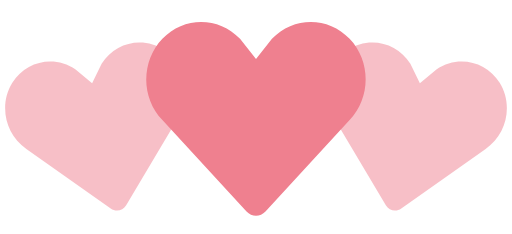
t = 0.00 s
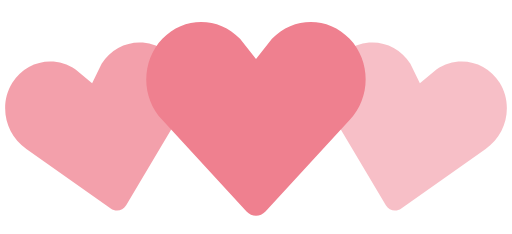
t = 0.35 s
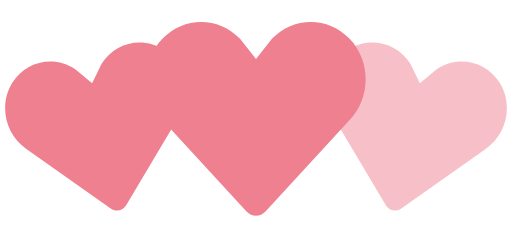
t = 0.70 s
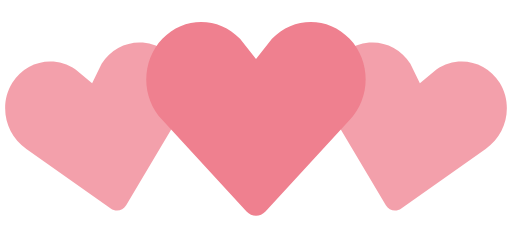
t = 1.05 s
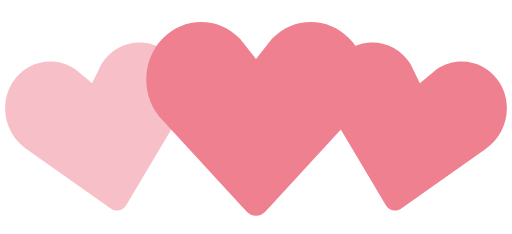
t = 1.40 s
t = 1.75 s: frame unchanged from t = 1.05 s, image omitted

The animated SVG that drew these frames (rendered in a browser with its animation timeline set to each time). Animation: 2 SMIL elements (animate=2); one cycle of 2.10 s, repeats indefinitely.

<!-- By Sam Herbert (@sherb), for everyone. More @ http://goo.gl/7AJzbL -->
<svg width="140" height="64" viewBox="0 0 140 64" xmlns="http://www.w3.org/2000/svg" fill="#ef808f">
    <path d="M30.262 57.02L7.195 40.723c-5.84-3.976-7.56-12.06-3.842-18.063 3.715-6 11.467-7.65 17.306-3.68l4.52 3.76 2.6-5.274c3.717-6.002 11.47-7.65 17.305-3.68 5.84 3.97 7.56 12.054 3.842 18.062L34.49 56.118c-.897 1.512-2.793 1.915-4.228.9z" fill-opacity=".5">
        <animate attributeName="fill-opacity"
             begin="0s" dur="1.4s"
             values="0.5;1;0.5"
             calcMode="linear"
             repeatCount="indefinite" />
    </path>
    <path d="M105.512 56.12l-14.44-24.272c-3.716-6.008-1.996-14.093 3.843-18.062 5.835-3.97 13.588-2.322 17.306 3.68l2.6 5.274 4.52-3.76c5.84-3.97 13.592-2.32 17.307 3.68 3.718 6.003 1.998 14.088-3.842 18.064L109.74 57.02c-1.434 1.014-3.33.61-4.228-.9z" fill-opacity=".5">
        <animate attributeName="fill-opacity"
             begin="0.7s" dur="1.4s"
             values="0.5;1;0.5"
             calcMode="linear"
             repeatCount="indefinite" />
    </path>
    <path d="M67.408 57.834l-23.01-24.98c-5.864-6.15-5.864-16.108 0-22.248 5.86-6.14 15.37-6.14 21.234 0L70 16.168l4.368-5.562c5.863-6.14 15.375-6.14 21.235 0 5.863 6.14 5.863 16.098 0 22.247l-23.007 24.98c-1.43 1.556-3.757 1.556-5.188 0z" />
</svg>
